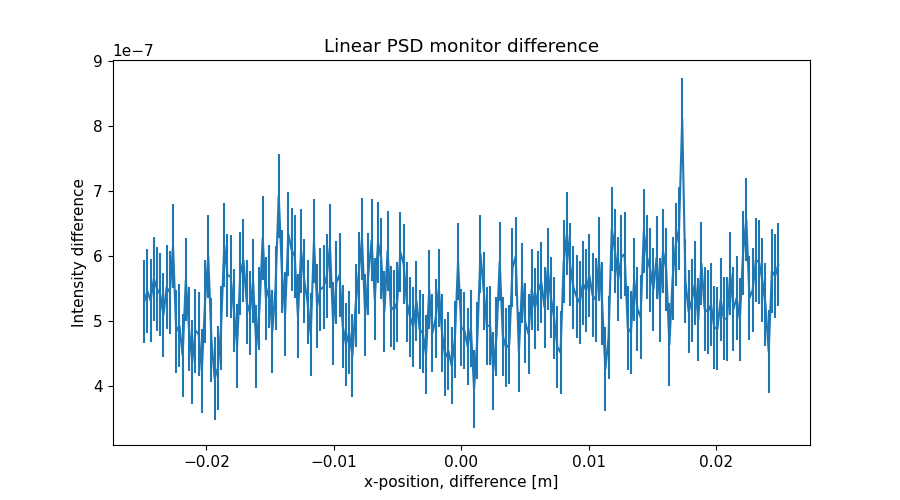

The data file committed next to this chart (first rows):
x_axis, Intensity, Error
-2.487437186000000106e-02, 5.300134587999999769e-07, 6.426938970999999632e-08
-2.462311558000000039e-02, 5.460093030000000163e-07, 6.437261708999999402e-08
-2.437185929999999973e-02, 5.315818706999999985e-07, 6.418460407000000202e-08
-2.412060301999999906e-02, 5.651783169000000500e-07, 6.426682627000000370e-08
-2.386934673000000104e-02, 5.495742058999999531e-07, 6.426745220000000421e-08
-2.361809045000000037e-02, 5.411771975999999994e-07, 6.412228422999999917e-08
-2.336683416999999971e-02, 5.091834397999999524e-07, 6.423821502999999615e-08
-2.311557788999999905e-02, 5.522846769000000229e-07, 6.446982249999999893e-08
-2.286432160999999838e-02, 5.442806561000000195e-07, 6.412646095999999999e-08
-2.261306533000000119e-02, 6.155749361999999480e-07, 6.400370788000000341e-08
-2.236180905000000052e-02, 4.839806281000000464e-07, 6.420401791999999750e-08
-2.211055275999999903e-02, 4.931829334999999736e-07, 6.419968245999999951e-08
-2.185929647999999836e-02, 4.471837041000000224e-07, 6.430364413000000646e-08
-2.160804020000000117e-02, 5.639792291000000289e-07, 6.453090898000000170e-08
-2.135678392000000050e-02, 4.875812107999999848e-07, 6.451914572999999987e-08
-2.110552763999999984e-02, 4.371840264999999959e-07, 6.438759171999999418e-08
-2.085427135999999917e-02, 4.851803446999999767e-07, 6.446582483000000126e-08
-2.060301507999999851e-02, 4.803843111999999756e-07, 6.453032747000000509e-08
-2.035175879000000049e-02, 4.227867198000000125e-07, 6.437270699999999936e-08
-2.010050250999999982e-02, 5.303772341999999772e-07, 6.426390628000000414e-08
-1.984924622999999916e-02, 5.995769374999999812e-07, 6.436527981999999719e-08
-1.959798994999999849e-02, 4.707827161000000114e-07, 6.424462767000000479e-08
-1.934673367000000130e-02, 4.119871200999999756e-07, 6.411813817000000531e-08
-1.909547739000000063e-02, 4.275867961000000252e-07, 6.418734810999999596e-08
-1.884422110999999997e-02, 4.895780477999999903e-07, 6.440446682999999664e-08
-1.859296481999999848e-02, 6.167772146000000233e-07, 6.438086752999999624e-08
-1.834170854000000128e-02, 5.707814507000000436e-07, 6.411255813999999888e-08
-1.809045226000000062e-02, 5.683817544000000015e-07, 6.415372825000000017e-08
-1.783919597999999995e-02, 5.167780838000000469e-07, 6.420795279999999980e-08
-1.758793969999999929e-02, 4.615858296999999951e-07, 6.419052550999999966e-08
-1.733668341999999862e-02, 5.731800763000000240e-07, 6.416248746000000459e-08
-1.708542714000000143e-02, 5.935758264999999472e-07, 6.423289127000000242e-08
-1.683417084999999994e-02, 5.291844313000000224e-07, 6.437037165000000351e-08
-1.658291456999999927e-02, 5.127834977000000411e-07, 6.426778161000000483e-08
-1.633165828999999861e-02, 5.619755618000000116e-07, 6.426965871999999754e-08
-1.608040201000000141e-02, 4.611866260999999741e-07, 6.424849398000000294e-08
-1.582914573000000075e-02, 5.195821646999999517e-07, 6.421985883000000446e-08
-1.557788945000000008e-02, 6.279794704000000056e-07, 6.442693749999999675e-08
-1.532663316999999942e-02, 5.347811836000000017e-07, 6.415632579999999687e-08
-1.507537687999999966e-02, 5.527798405000000077e-07, 6.384573235999999617e-08
-1.482412060000000073e-02, 4.839814478000000446e-07, 6.410206575000000081e-08
-1.457286432000000007e-02, 5.511787132999999914e-07, 6.434495714999999358e-08
-1.432160803999999940e-02, 6.927769344999999843e-07, 6.428153650999999717e-08
-1.407035176000000047e-02, 5.763811460999999735e-07, 6.423610916999999421e-08
-1.381909547999999981e-02, 5.107824572999999496e-07, 6.429088394000000348e-08
-1.356783919999999914e-02, 6.343802387000000018e-07, 6.422179526999999904e-08
-1.331658290999999938e-02, 6.099807503000000456e-07, 6.427596635999999587e-08
-1.306532663000000045e-02, 5.998736129999999614e-07, 6.430028983999999583e-08
-1.281407034999999979e-02, 5.076834318999999910e-07, 6.424490571000000011e-08
-1.256281407000000086e-02, 6.079817001999999848e-07, 6.422057598000000394e-08
-1.231155779000000020e-02, 5.619832988999999882e-07, 6.420875189999999480e-08
-1.206030150999999953e-02, 5.295822138999999709e-07, 6.412460290999999913e-08
-1.180904523000000060e-02, 4.791797375000000338e-07, 6.417448939999999664e-08
-1.155778894000000084e-02, 6.235756679999999850e-07, 6.428471836999999799e-08
-1.130653266000000018e-02, 5.231859168000000368e-07, 6.419443916000000066e-08
-1.105527637999999951e-02, 5.487787564000000416e-07, 6.430525147000000366e-08
-1.080402010000000058e-02, 5.527848231999999665e-07, 6.439228983000000271e-08
-1.055276381999999992e-02, 5.691777201000000279e-07, 6.431337195999999506e-08
-1.030150753999999926e-02, 6.160113217999999566e-07, 6.424564321999999351e-08
-1.005025126000000033e-02, 4.963513754000000126e-07, 6.426370029999999439e-08
... 139 more rows
